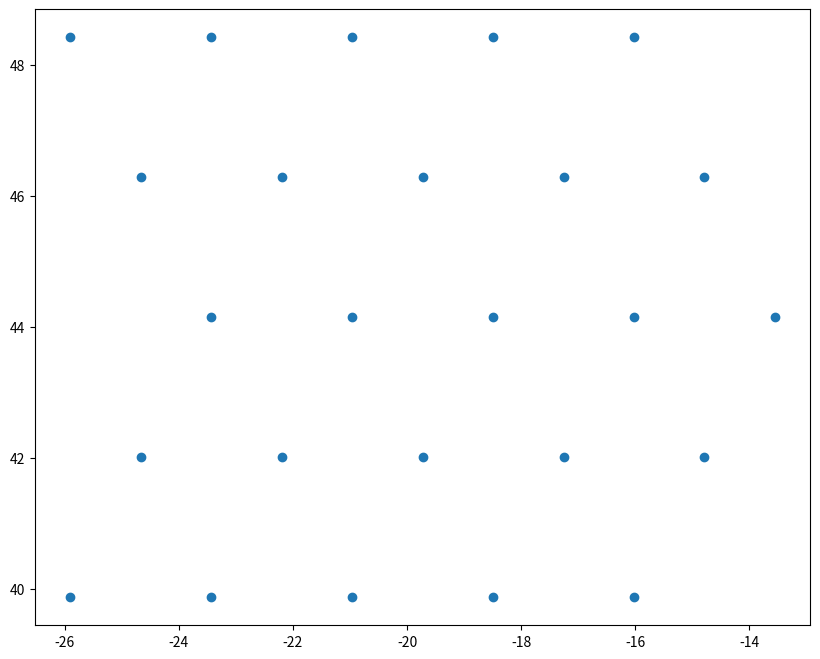

This chart was generated by the following Python code:
import matplotlib.pyplot as plt
import numpy as np
x_vector = np.array([2.47, 0, 0])
y_vector = np.array([0, 4.27, 0])
z_vector = np.array([2.47 * np.cos(60 * np.pi/180), -2.47 * np.sin(60 * np.pi/180), 0])
z1_vector = np.array([-2.47 * np.cos(60 * np.pi/180), -2.47 * np.sin(60 * np.pi/180), 0])
x1 = [np.array([-25.90299988,  48.42700005,   0.27700001])]
for i in range(4):
    x1.append(x1[i] + x_vector)

x2 = [x1[0] + z_vector]
for j in range(4):
    x2.append(x2[j] + x_vector)
    
x3 = [x2[0] + z_vector]
for j in range(4):
    x3.append(x3[j] + x_vector)
    
x4 = [x3[0] + z1_vector]
for j in range(4):
    x4.append(x4[j] + x_vector)
x5 = [x4[0] + z1_vector]
for j in range(4):
    x5.append(x5[j] + x_vector)
obs= np.array(x1+x2+x3+x4+x5)

plt.figure(figsize=(10,8))
plt.plot(obs[:,0], obs[:,1], marker = 'o', linestyle = '')
plt.show()